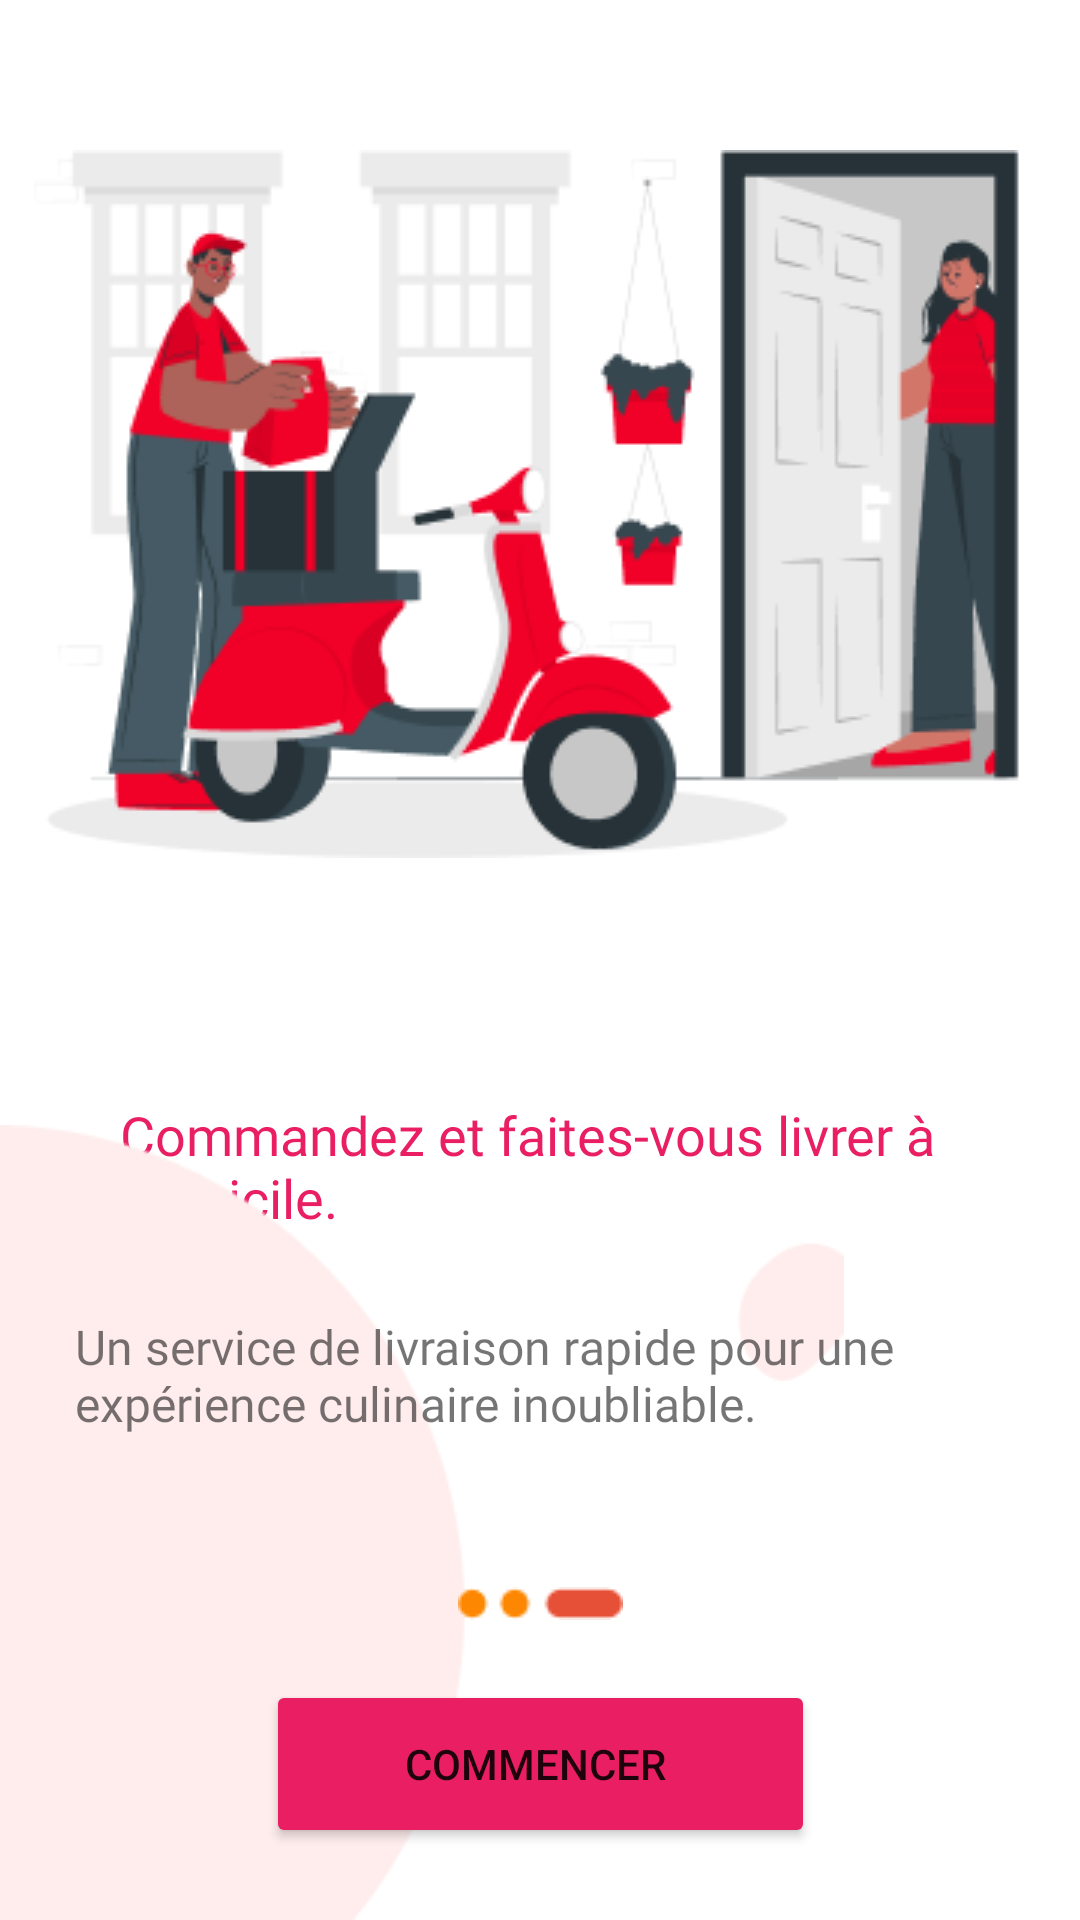

Reconstruct the res/layout file that produces this screen, plus the resources it refers to.
<!-- AndroidManifest.xml: application theme Theme.Food_Delivery_App -->
<!-- res/layout/activity_page_intro3.xml -->
<?xml version="1.0" encoding="utf-8"?>
<androidx.constraintlayout.widget.ConstraintLayout xmlns:android="http://schemas.android.com/apk/res/android"
    xmlns:app="http://schemas.android.com/apk/res-auto"
    xmlns:tools="http://schemas.android.com/tools"
    android:layout_width="match_parent"
    android:layout_height="match_parent"
    tools:context=".Activities.page_intro1">

    <ImageView
        android:id="@+id/imageView3"
        android:layout_width="wrap_content"
        android:layout_height="wrap_content"
        android:layout_marginTop="50dp"
        app:layout_constraintEnd_toEndOf="parent"
        app:layout_constraintHorizontal_bias="0.493"
        app:layout_constraintStart_toStartOf="parent"
        app:layout_constraintTop_toTopOf="parent"
        app:srcCompat="@drawable/illustration" />

    <TextView
        android:id="@+id/textView2"
        android:layout_width="293dp"
        android:layout_height="52dp"
        android:layout_marginTop="80dp"
        android:fontFamily="@font/montserrat_bold"
        android:text="Commandez et faites-vous livrer à domicile."
        android:textColor="#E91E63"
        android:textSize="18sp"
        app:layout_constraintEnd_toEndOf="@+id/imageView3"
        app:layout_constraintHorizontal_bias="0.653"
        app:layout_constraintStart_toStartOf="@+id/imageView3"
        app:layout_constraintTop_toBottomOf="@+id/imageView3" />

    <ImageView
        android:id="@+id/imageView4"
        android:layout_width="486dp"
        android:layout_height="265dp"
        android:adjustViewBounds="true"
        android:src="@drawable/bg"
        app:layout_constraintBottom_toBottomOf="parent"
        app:layout_constraintEnd_toEndOf="parent" />

    <ImageView
        android:id="@+id/imageView5"
        android:layout_width="wrap_content"
        android:layout_height="wrap_content"
        android:layout_marginTop="40dp"
        app:layout_constraintEnd_toEndOf="@+id/address"
        app:layout_constraintHorizontal_bias="0.505"
        app:layout_constraintStart_toStartOf="@+id/address"
        app:layout_constraintTop_toBottomOf="@+id/address"
        app:srcCompat="@drawable/nb_page_3" />

    <TextView
        android:id="@+id/address"
        android:layout_width="308dp"
        android:layout_height="51dp"
        android:layout_marginTop="20dp"
        android:fontFamily="@font/poppins"
        android:text="Un service de livraison rapide pour une expérience culinaire inoubliable."
        android:textSize="16dp"
        app:layout_constraintEnd_toEndOf="@+id/textView2"
        app:layout_constraintHorizontal_bias="1.0"
        app:layout_constraintStart_toStartOf="@+id/textView2"
        app:layout_constraintTop_toBottomOf="@+id/textView2" />

    <Button
        android:id="@+id/button"
        android:layout_width="183dp"
        android:layout_height="56dp"
        android:onClick="allerPageSuivante"
        android:layout_marginTop="20dp"
        android:backgroundTint="#E91E63"
        android:shadowColor="#00000000"
        android:text="Commencer "
        app:layout_constraintEnd_toEndOf="@+id/imageView5"
        app:layout_constraintStart_toStartOf="@+id/imageView5"
        app:layout_constraintTop_toBottomOf="@+id/imageView5"
        app:rippleColor="#E91E63" />


</androidx.constraintlayout.widget.ConstraintLayout>
<!-- resources referenced by this layout -->
<resources>
  <!-- drawable bg: png bitmap (drawable, 4091 bytes) -->
  <!-- drawable illustration: png bitmap (drawable, 23888 bytes) -->
  <!-- drawable nb_page_3: png bitmap (drawable, 562 bytes) -->
  <style name="Theme.Food_Delivery_App" parent="Theme.MaterialComponents.DayNight.NoActionBar">
          
          <item name="colorPrimary">@color/purple_500</item>
          <item name="colorPrimaryVariant">@color/purple_700</item>
          <item name="colorOnPrimary">@color/white</item>
          
          <item name="colorSecondary">@color/teal_200</item>
          <item name="colorSecondaryVariant">@color/teal_700</item>
          <item name="colorOnSecondary">@color/black</item>
          
          <item name="android:statusBarColor">?attr/colorPrimaryVariant</item>
          
      </style>
  <!-- not gathered from this repository: default colours our renderer supplied (Android Studio template values) -->
  <color name="purple_500">#FF6200EE</color>
  <color name="purple_700">#FF3700B3</color>
  <color name="teal_200">#FF03DAC5</color>
  <color name="teal_700">#FF018786</color>
  <color name="black">#FF000000</color>
  <color name="white">#FFFFFFFF</color>
</resources>
